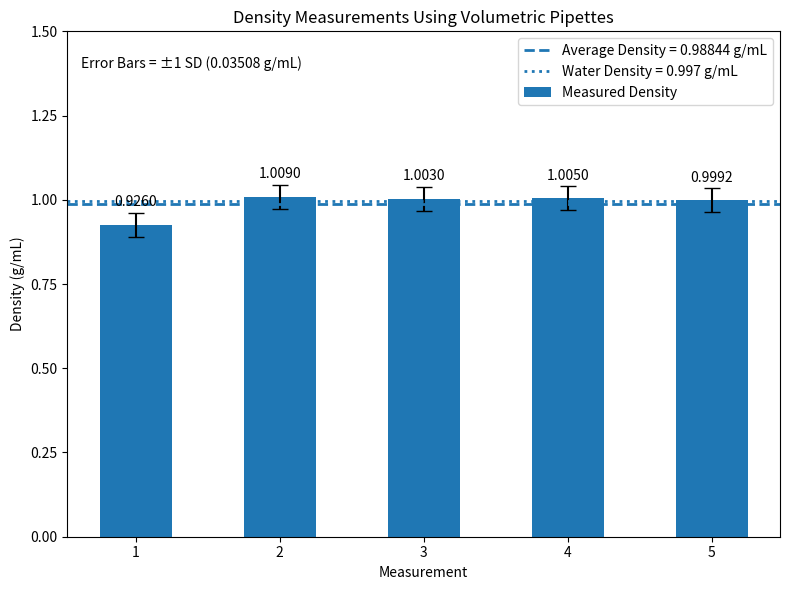

Python code for this plot:
#this is density graph using pipette
import matplotlib.pyplot as plt

# Measurement numbers
measurements = [1, 2, 3, 4, 5]

# Density measurements using volumetric pipettes (g/mL)
densities = [0.926, 1.009, 1.003, 1.005, 0.9992]

# Average and sample standard deviation
average = 0.98844
standard_deviation = 0.03508

# Reference density of water (g/mL)
water_density = 0.997

# Create graph
plt.figure(figsize=(8, 6))

# Create bars with error bars
plt.bar(
    measurements,
    densities,
    width=0.5,
    yerr=standard_deviation,
    capsize=6,
    label="Measured Density"
)

# Average density reference line
plt.axhline(
    y=average,
    linestyle="--",
    linewidth=2,
    label="Average Density = 0.98844 g/mL"
)

# Water density reference line
plt.axhline(
    y=water_density,
    linestyle=":",
    linewidth=2,
    label="Water Density = 0.997 g/mL"
)

# X-axis
plt.xlabel("Measurement")
plt.xticks([1, 2, 3, 4, 5])

# Y-axis
plt.ylabel("Density (g/mL)")
plt.ylim(0, 1.5)
plt.yticks([0, 0.25, 0.50, 0.75, 1.00, 1.25, 1.50])

# Graph title
plt.title("Density Measurements Using Volumetric Pipettes")

# Add density value above each error bar
for measurement, density in zip(measurements, densities):
    plt.text(
        measurement,
        density + standard_deviation + 0.02,
        f"{density:.4f}",
        ha="center"
    )

# Display standard deviation
plt.text(
    0.02,
    0.95,
    "Error Bars = ±1 SD (0.03508 g/mL)",
    transform=plt.gca().transAxes,
    verticalalignment="top"
)

# Show legend
plt.legend()

# Adjust spacing
plt.tight_layout()

# Display graph
plt.show()
